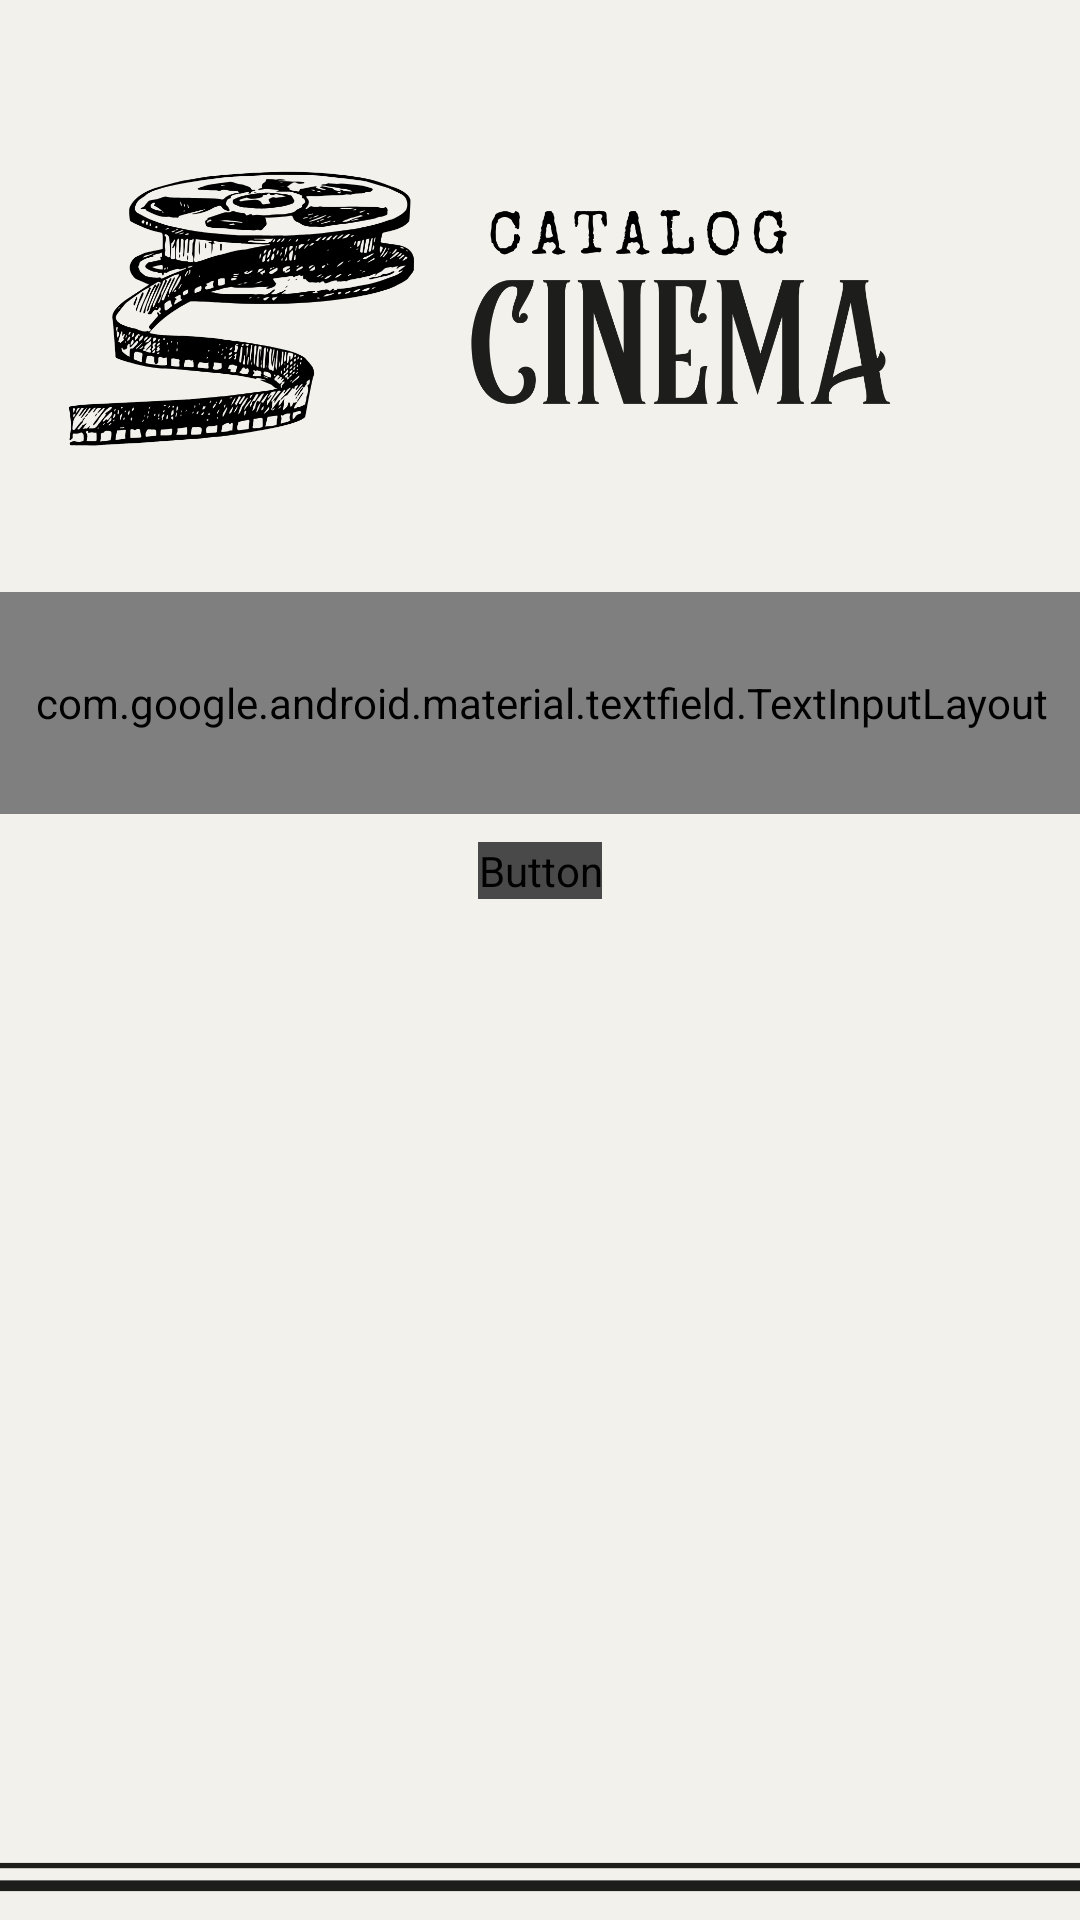

The Android layout XML behind this screen, and the referenced resources:
<!-- AndroidManifest.xml: application theme Theme.Atividade2pdm -->
<!-- res/layout/activity_main.xml -->
<?xml version="1.0" encoding="utf-8"?>
<androidx.constraintlayout.widget.ConstraintLayout xmlns:android="http://schemas.android.com/apk/res/android"
    xmlns:app="http://schemas.android.com/apk/res-auto"
    xmlns:tools="http://schemas.android.com/tools"
    android:id="@+id/main"
    android:layout_width="match_parent"
    android:layout_height="match_parent"
    android:background="@color/bege"
    tools:context=".activities.MainActivity">

    <com.google.android.material.textfield.TextInputLayout
        android:id="@+id/textInputLayout"
        android:layout_width="365dp"
        android:layout_height="74dp"
        app:boxStrokeColor="@color/black"
        app:hintEnabled="false"
        app:hintTextAppearance="@font/moving"
        app:layout_constraintBottom_toBottomOf="parent"
        app:layout_constraintEnd_toEndOf="parent"
        app:layout_constraintHorizontal_bias="0.505"
        app:layout_constraintStart_toStartOf="parent"
        app:layout_constraintTop_toBottomOf="@+id/imageView2"
        app:layout_constraintVertical_bias="0.074">

        <com.google.android.material.textfield.TextInputEditText
            android:id="@+id/editText"
            android:layout_width="match_parent"
            android:layout_height="wrap_content"
            android:hint="Search for a movie or series"
            android:textColor="@color/black"
            android:textColorHint="@color/grey" />
    </com.google.android.material.textfield.TextInputLayout>

    <Button
        android:id="@+id/button"
        android:layout_width="wrap_content"
        android:layout_height="wrap_content"
        android:backgroundTint="@color/grey"
        android:fontFamily="@font/moving"
        android:text="Search"
        android:textColor="@color/white"
        android:textSize="16sp"
        app:layout_constraintBottom_toBottomOf="parent"
        app:layout_constraintEnd_toEndOf="parent"
        app:layout_constraintStart_toStartOf="parent"
        app:layout_constraintTop_toBottomOf="@+id/textInputLayout"
        app:layout_constraintVertical_bias="0.027" />

    <androidx.recyclerview.widget.RecyclerView
        android:id="@+id/recyclerView"
        android:layout_width="366dp"
        android:layout_height="307dp"
        android:layout_marginTop="2dp"
        android:clipToPadding="false"
        android:fontFamily="@font/moving"
        android:paddingBottom="100dp"
        app:layout_constraintBottom_toBottomOf="parent"
        app:layout_constraintEnd_toEndOf="parent"
        app:layout_constraintHorizontal_bias="0.51"
        app:layout_constraintStart_toStartOf="parent"
        app:layout_constraintTop_toBottomOf="@+id/button"
        app:layout_constraintVertical_bias="0.372" />

    <ImageView
        android:id="@+id/imageView2"
        android:layout_width="330dp"
        android:layout_height="116dp"
        android:scaleType="centerCrop"
        app:layout_constraintBottom_toBottomOf="parent"
        app:layout_constraintEnd_toEndOf="parent"
        app:layout_constraintStart_toStartOf="parent"
        app:layout_constraintTop_toTopOf="parent"
        app:layout_constraintVertical_bias="0.099"
        app:srcCompat="@drawable/trademark" />

    <ImageView
        android:id="@+id/imageView3"
        android:layout_width="match_parent"
        android:layout_height="253dp"
        android:scaleType="centerCrop"
        app:layout_constraintBottom_toBottomOf="parent"
        app:layout_constraintEnd_toEndOf="parent"
        app:layout_constraintHorizontal_bias="1.0"
        app:layout_constraintStart_toStartOf="parent"
        app:layout_constraintTop_toBottomOf="@+id/recyclerView"
        app:layout_constraintVertical_bias="0.0"
        app:srcCompat="@drawable/footer" />

</androidx.constraintlayout.widget.ConstraintLayout>
<!-- resources referenced by this layout -->
<resources>
  <color name="bege">#f3f1ec</color>
  <color name="black">#FF000000</color>
  <color name="grey">#494949</color>
  <color name="white">#FFFFFFFF</color>
  <!-- drawable footer: png bitmap (drawable, 9625 bytes) -->
  <!-- drawable trademark: png bitmap (drawable, 113830 bytes) -->
  <style name="Theme.Atividade2pdm" parent="Base.Theme.Atividade2pdm" />
  <style name="Base.Theme.Atividade2pdm" parent="Theme.Material3.DayNight.NoActionBar">
          
          
      </style>
</resources>
